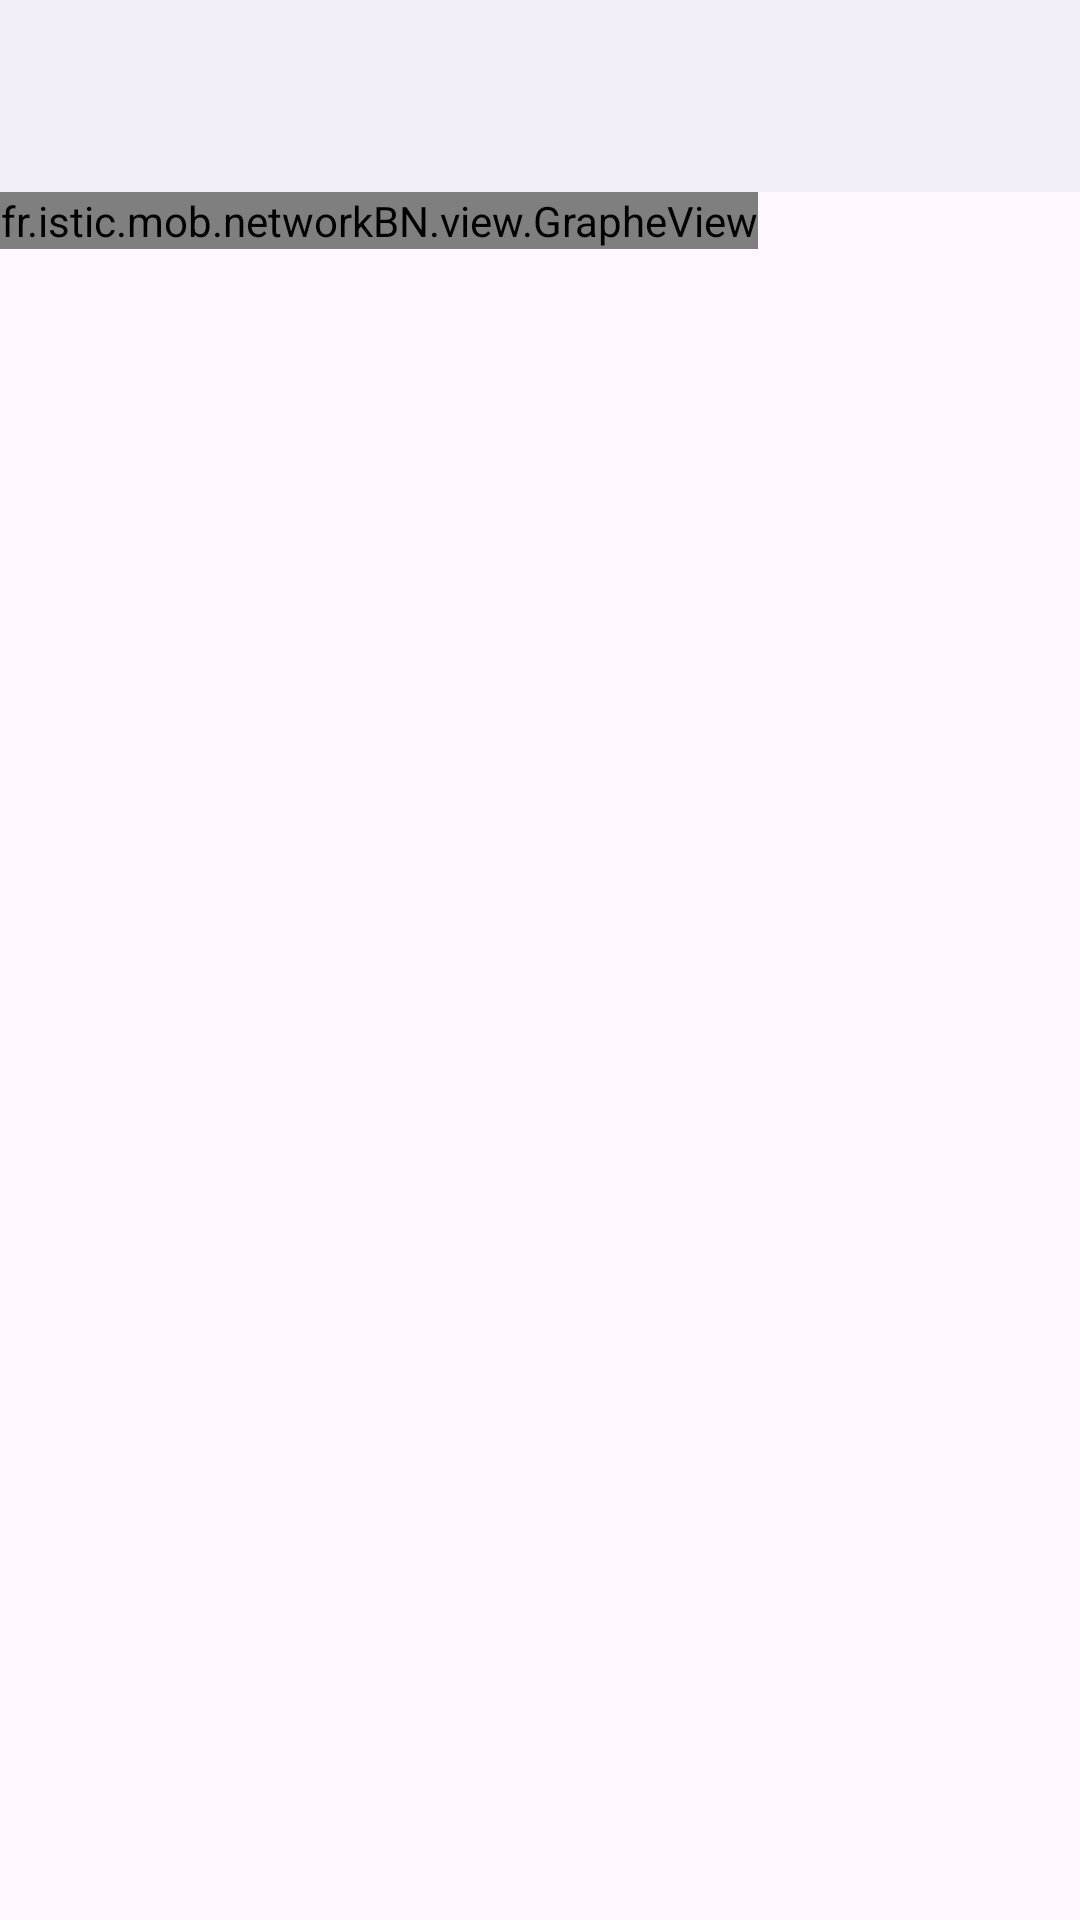

Produce the Android XML layout that renders to this screen, including the resource entries it uses.
<!-- AndroidManifest.xml: activity theme Theme.NetworkBN -->
<!-- res/layout/activity_main.xml -->
<?xml version="1.0" encoding="utf-8"?>
<LinearLayout xmlns:android="http://schemas.android.com/apk/res/android"
    android:id="@+id/racine"
    android:layout_width="match_parent"
    android:layout_height="match_parent"
    android:orientation="vertical">

    <com.google.android.material.appbar.MaterialToolbar
        android:id="@+id/barre_outils"
        android:layout_width="match_parent"
        android:layout_height="?attr/actionBarSize"
        android:background="?attr/colorSurfaceContainer" />

    
    <ScrollView
        android:id="@+id/defilement_vertical"
        android:layout_width="match_parent"
        android:layout_height="0dp"
        android:layout_weight="1">

        <HorizontalScrollView
            android:id="@+id/defilement_horizontal"
            android:layout_width="wrap_content"
            android:layout_height="wrap_content">

            <fr.istic.mob.networkBN.view.GrapheView
                android:id="@+id/vue_graphe"
                android:layout_width="wrap_content"
                android:layout_height="wrap_content" />

        </HorizontalScrollView>
    </ScrollView>

</LinearLayout>
<!-- resources referenced by this layout -->
<resources>
  <style name="Theme.NetworkBN" parent="Theme.Material3.DayNight.NoActionBar" />
</resources>
